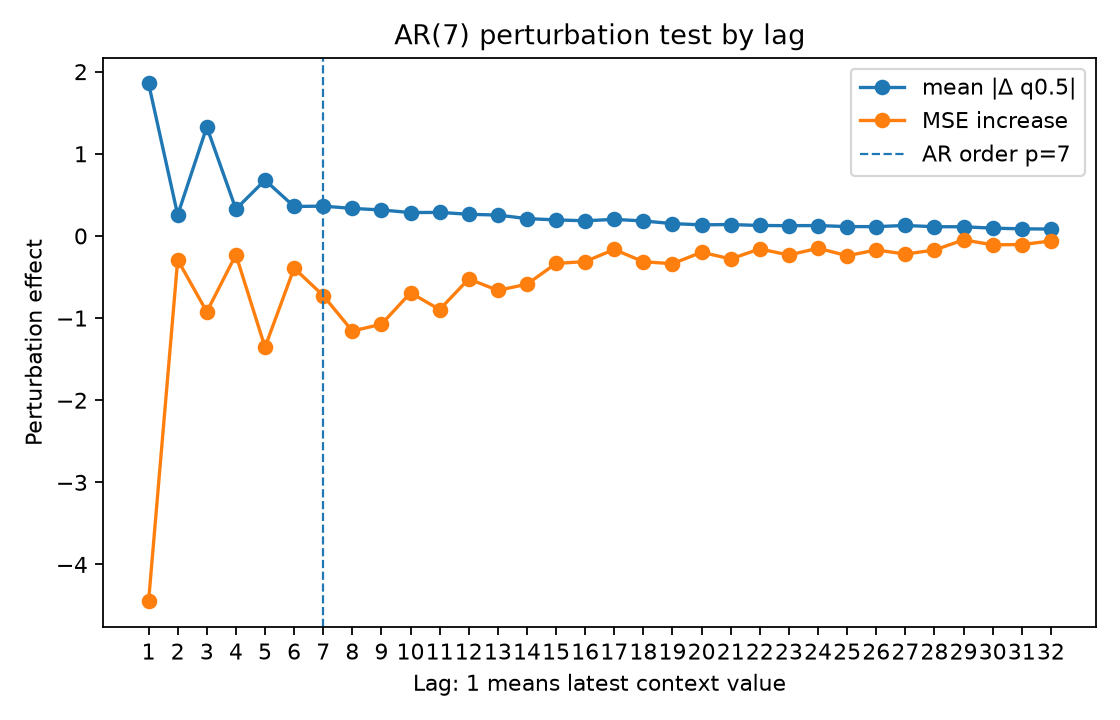

The table this chart was drawn from, first rows:
lag, true_lag, is_within_ar_order, true_lag_within_ar_order, mean_abs_delta, mean_squared_delta, mse_to_conditional_mean_after_perturb, mse_increase_to_conditional_mean
1.0, 1.0, 1.0, 1.0, 1.856, 10.58, 22.12, -4.447
2.0, 2.0, 1.0, 1.0, 0.2554, 0.2422, 26.28, -0.2906
3.0, 3.0, 1.0, 1.0, 1.327, 4.755, 25.64, -0.9235
4.0, 4.0, 1.0, 1.0, 0.3266, 0.4048, 26.34, -0.2288
5.0, 5.0, 1.0, 1.0, 0.6795, 1.276, 25.21, -1.354
6.0, 6.0, 1.0, 1.0, 0.3586, 0.4753, 26.18, -0.3922
7.0, 7.0, 1.0, 1.0, 0.3632, 0.5781, 25.84, -0.7257
8.0, 8.0, 0.0, 0.0, 0.3352, 0.4435, 25.41, -1.157
9.0, 9.0, 0.0, 0.0, 0.3166, 0.4049, 25.49, -1.075
10.0, 10.0, 0.0, 0.0, 0.2846, 0.3392, 25.88, -0.6919
11.0, 11.0, 0.0, 0.0, 0.2869, 0.331, 25.67, -0.8961
12.0, 12.0, 0.0, 0.0, 0.2639, 0.2559, 26.04, -0.5231
13.0, 13.0, 0.0, 0.0, 0.2543, 0.2684, 25.91, -0.6629
14.0, 14.0, 0.0, 0.0, 0.2112, 0.2055, 25.98, -0.5875
15.0, 15.0, 0.0, 0.0, 0.1954, 0.1526, 26.23, -0.3346
16.0, 16.0, 0.0, 0.0, 0.1849, 0.1574, 26.26, -0.312
17.0, 17.0, 0.0, 0.0, 0.2019, 0.1704, 26.4, -0.164
18.0, 18.0, 0.0, 0.0, 0.1825, 0.1448, 26.25, -0.3142
19.0, 19.0, 0.0, 0.0, 0.1504, 0.1134, 26.23, -0.3377
20.0, 20.0, 0.0, 0.0, 0.1352, 0.09136, 26.37, -0.1982
21.0, 21.0, 0.0, 0.0, 0.1389, 0.08224, 26.29, -0.28
22.0, 22.0, 0.0, 0.0, 0.1276, 0.07591, 26.41, -0.1573
23.0, 23.0, 0.0, 0.0, 0.1251, 0.09668, 26.34, -0.2329
24.0, 24.0, 0.0, 0.0, 0.1267, 0.07225, 26.42, -0.149
25.0, 25.0, 0.0, 0.0, 0.1138, 0.06847, 26.33, -0.2409
26.0, 26.0, 0.0, 0.0, 0.1136, 0.05661, 26.4, -0.1706
27.0, 27.0, 0.0, 0.0, 0.1274, 0.0741, 26.35, -0.2206
28.0, 28.0, 0.0, 0.0, 0.1126, 0.06256, 26.4, -0.1718
29.0, 29.0, 0.0, 0.0, 0.1116, 0.06084, 26.52, -0.04736
30.0, 30.0, 0.0, 0.0, 0.09503, 0.03581, 26.46, -0.1081
31.0, 31.0, 0.0, 0.0, 0.08655, 0.03009, 26.46, -0.1047
32.0, 32.0, 0.0, 0.0, 0.08405, 0.02675, 26.51, -0.06141
